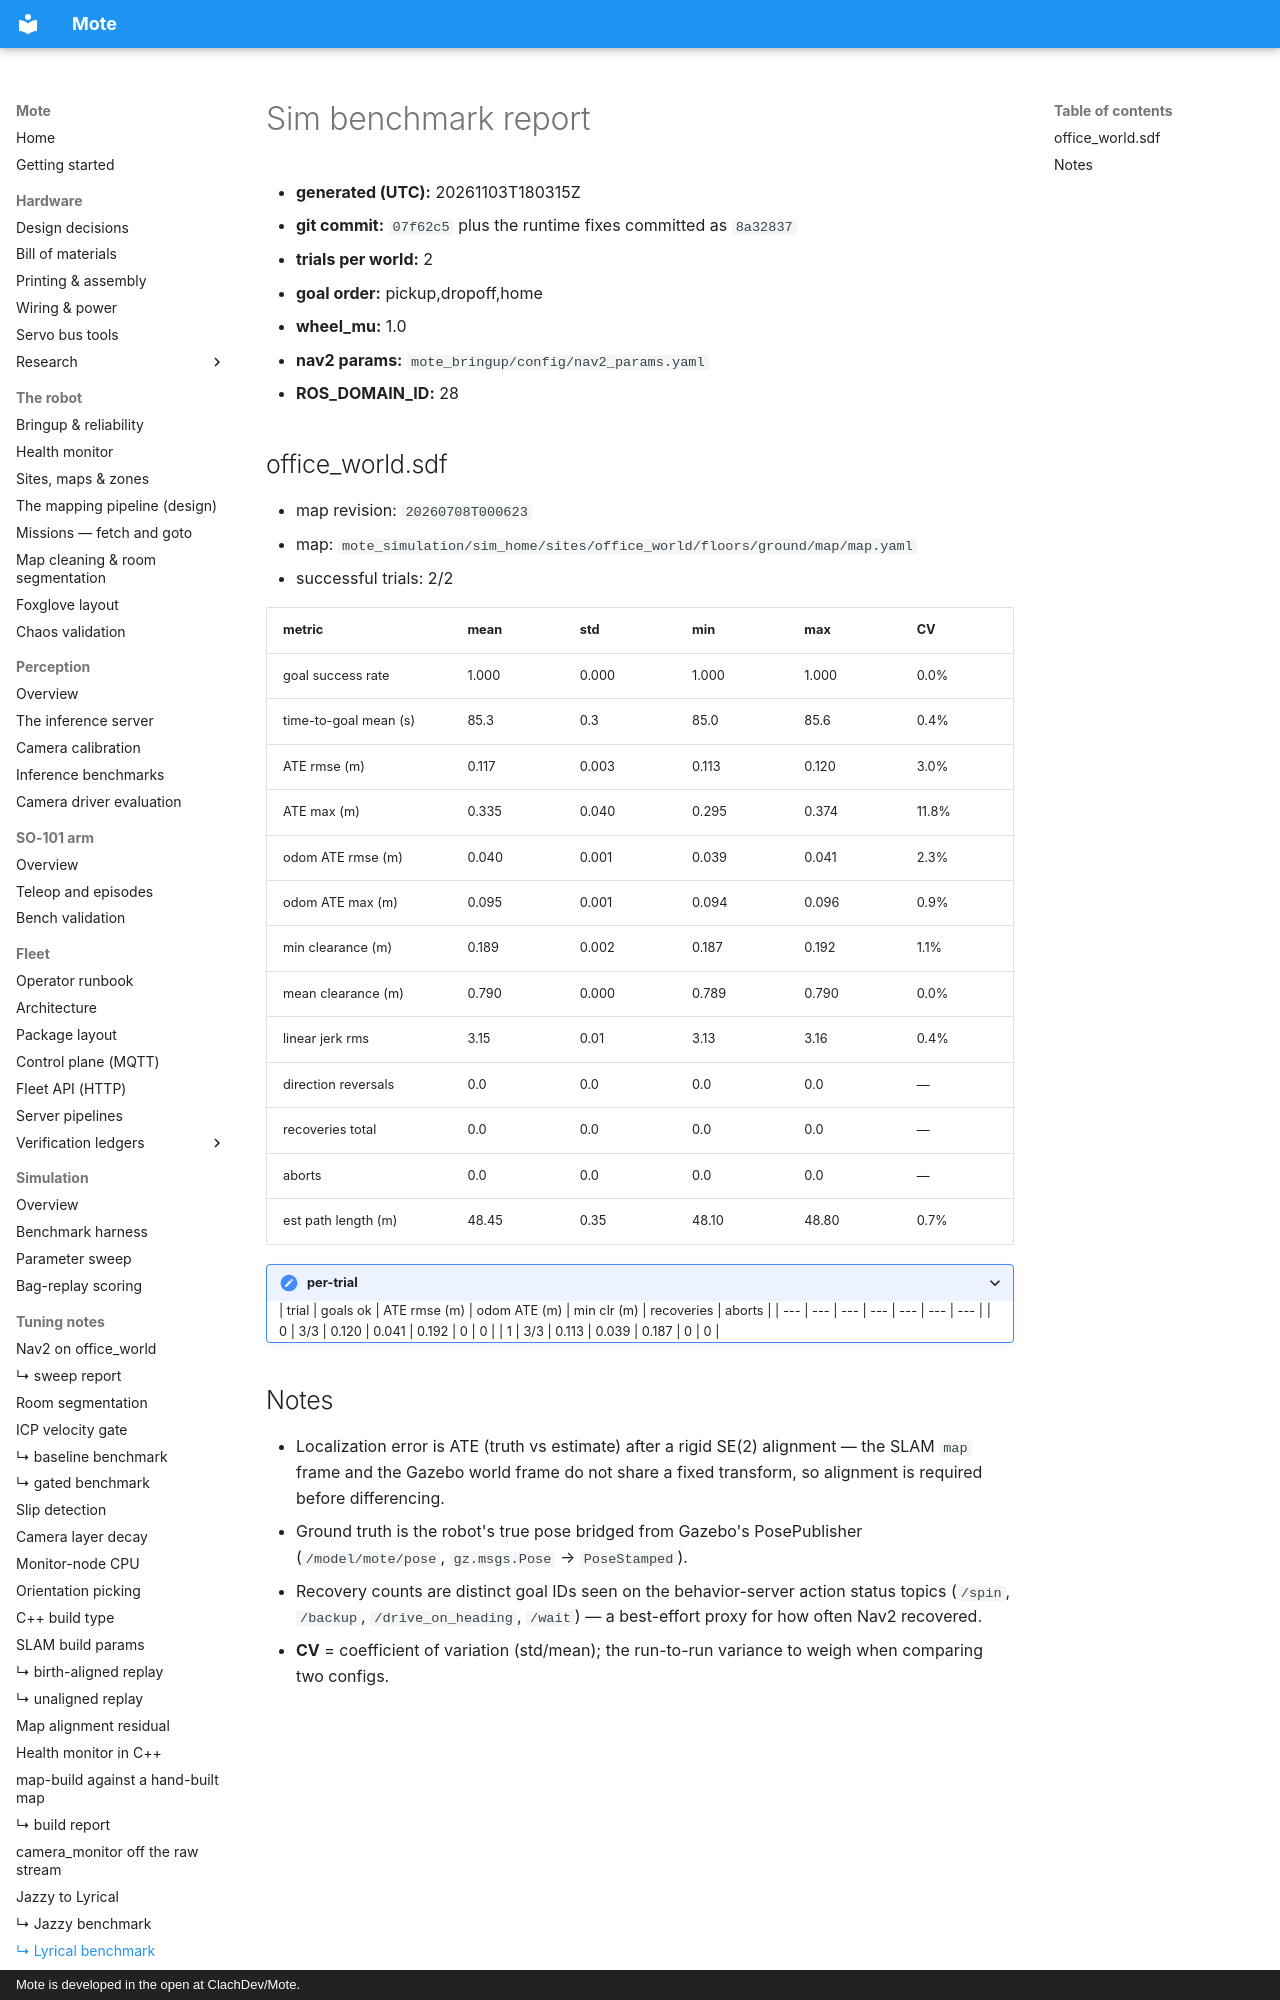

repository: ClachDev/Mote · page: tuning/2026-11-03-lyrical-upgrade/bench-lyrical/index.html · generator: mkdocs · copyright: Mote is developed in the open at ClachDev/Mote.

# Sim benchmark report

- **generated (UTC):** 20261103T180315Z
- **git commit:** `07f62c5` plus the runtime fixes committed as `8a32837`
- **trials per world:** 2
- **goal order:** pickup,dropoff,home
- **wheel_mu:** 1.0
- **nav2 params:** `mote_bringup/config/nav2_params.yaml`
- **ROS_DOMAIN_ID:** 28

## office_world.sdf

- map revision: `20260708T000623`
- map: `mote_simulation/sim_home/sites/office_world/floors/ground/map/map.yaml`
- successful trials: 2/2

| metric | mean | std | min | max | CV |
| --- | --- | --- | --- | --- | --- |
| goal success rate | 1.000 | 0.000 | 1.000 | 1.000 | 0.0% |
| time-to-goal mean (s) | 85.3 | 0.3 | 85.0 | 85.6 | 0.4% |
| ATE rmse (m) | 0.117 | 0.003 | 0.113 | 0.120 | 3.0% |
| ATE max (m) | 0.335 | 0.040 | 0.295 | 0.374 | 11.8% |
| odom ATE rmse (m) | 0.040 | 0.001 | 0.039 | 0.041 | 2.3% |
| odom ATE max (m) | 0.095 | 0.001 | 0.094 | 0.096 | 0.9% |
| min clearance (m) | 0.189 | 0.002 | 0.187 | 0.192 | 1.1% |
| mean clearance (m) | 0.790 | 0.000 | 0.789 | 0.790 | 0.0% |
| linear jerk rms | 3.15 | 0.01 | 3.13 | 3.16 | 0.4% |
| direction reversals | 0.0 | 0.0 | 0.0 | 0.0 | — |
| recoveries total | 0.0 | 0.0 | 0.0 | 0.0 | — |
| aborts | 0.0 | 0.0 | 0.0 | 0.0 | — |
| est path length (m) | 48.45 | 0.35 | 48.10 | 48.80 | 0.7% |

<details><summary>per-trial</summary>

| trial | goals ok | ATE rmse (m) | odom ATE (m) | min clr (m) | recoveries | aborts |
| --- | --- | --- | --- | --- | --- | --- |
| 0 | 3/3 | 0.120 | 0.041 | 0.192 | 0 | 0 |
| 1 | 3/3 | 0.113 | 0.039 | 0.187 | 0 | 0 |

</details>
